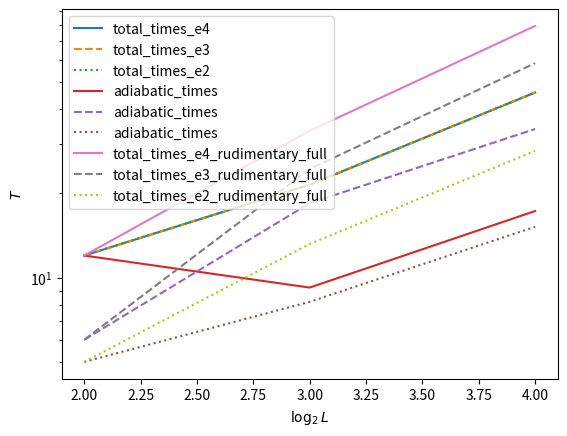

Reproduce this figure in Python.
import matplotlib.pyplot as plt
import numpy as np

"""
results generated with general params of : (with varying sizes, sigmas, etc.)
data = {
'initial_guess_lat': [['down'],['up']],
'dmrg_params' : {
'mixer': None,  # setting this to True helps to escape local minima
'max_E_err': 1.e-10,
'trunc_params': {
    'chi_max': 100,
    'svd_min': 1.e-10,
},
'combine': True,
},
'special_xxzmodel_params' : {
    'shape' : [4]*2,
    'Jxx_coeff' : 1,
    'Jxx' : 1,
    'Jz_coeff' : 0,
    "Jz" : 0,
    'hz' : 0,
    'boundary_potential' : 0,
},
'adiabatic_params' : {
'adiabatic_time' : 10,
'verbose' : True,
'tebd_params' : {
    'N_steps': 1,
    'dt': 0.1,
    'order': 4,
    'trunc_params': {'chi_max': 100, 'svd_min': 1.e-12}
    },
},
'rodeo_params' : {
'resamples' : 100,
'r_value' : 3,
'sigma' : 2.86, #1.61 
'e_target' : -2.379385241571817,
'tebd_params' : {
        'N_steps': 1,
        'dt': 0.1,
        'order': 4,
        'trunc_params': {'chi_max': 100, 'svd_min': 1.e-12}
    },
},
"verbose" : True,
"write_to_outfile" : False,
"outfile" : "adiabatic_rodeo_results.csv",
"saved_mps_bool" : True,
"save_mps_bool" : False,
"saved_mps_filename" : "asdf.pkl"
}
"""

#Ls = [4,8,16,32]
#adiabatic_times = [6,10,18,34]
#e4 = [10.867015394922651, 24.818313017494884, 43.03799649327762, 85.65905152549655]
Ls = [4,8,16]
adiabatic_times_e4 = [12, 9.22, 17.31]
adiabatic_times_e3 = [6, 18.46, 34]
adiabatic_times_e2 = [5, 8.2, 15.2]
e4 = [12, 21.50, 45.92]
e3 = [6, 18.46, 34]
e2 = [5, 8.2, 15.2]
e4_rudimentary_full = [sum(e4[:i+1]) for i in range(len(e4))]
e3_rudimentary_full = [sum(e3[:i+1]) for i in range(len(e3))]
e2_rudimentary_full = [sum(e2[:i+1]) for i in range(len(e2))]
print(e4_rudimentary_full)
#resamples = [100,10,10,"fake"] # used to confirm accuracy of data

plt.plot(np.log2(Ls), e4, label="total_times_e4")
plt.plot(np.log2(Ls), e4, label="total_times_e3",ls="dashed")
plt.plot(np.log2(Ls), e4, label="total_times_e2",linestyle="dotted")
plt.plot(np.log2(Ls), adiabatic_times_e4, label="adiabatic_times")
plt.plot(np.log2(Ls), adiabatic_times_e3, label="adiabatic_times",ls="dashed")
plt.plot(np.log2(Ls), adiabatic_times_e2, label="adiabatic_times",ls="dotted")
plt.plot(np.log2(Ls), e4_rudimentary_full, label="total_times_e4_rudimentary_full")
plt.plot(np.log2(Ls), e3_rudimentary_full, label="total_times_e3_rudimentary_full",ls="dashed")
plt.plot(np.log2(Ls), e2_rudimentary_full, label="total_times_e2_rudimentary_full",ls="dotted")
plt.xlabel(r"$\log_2 L$")
plt.ylabel(r"$T$")
plt.yscale('log')
plt.legend()
plt.show()
